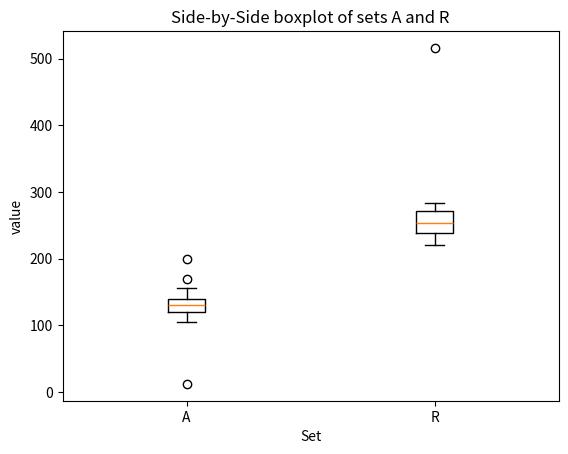
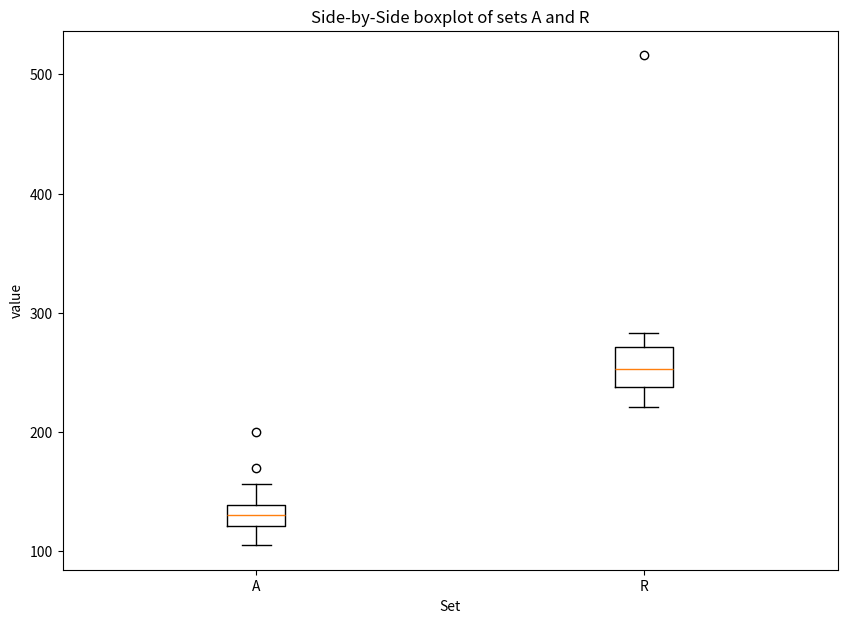

Recreate these plots in Python, in order.
# %%
import numpy as np
import pandas as pd
import matplotlib.pyplot as plt


def find_outliers(data):
    Q1 = np.percentile(data, 25)
    Q3 = np.percentile(data, 75)

    IQR = Q3 - Q1

    lower_bound = Q1 - 1.5 * IQR
    upper_bound = Q3 + 1.5 * IQR

    outliers = data[(data < lower_bound) | (data > upper_bound)]

    return outliers


T_max_A = np.array([105, 123, 12.4,
                    126, 108, 134,
                    120, 112, 130,
                    119, 132, 130,
                    133, 136, 142,
                    145, 156, 170,
                    200])

T_max_A = pd.DataFrame(T_max_A)

T_max_R = np.array([221, 227, 280,
                    261, 264, 238,
                    250, 236, 240,
                    230, 246, 283,
                    253, 273, 516,
                    256, 271])

T_max_R = pd.DataFrame(T_max_R)

data_to_plot = [T_max_A.values.flatten(), T_max_R.values.flatten()]

box = plt.boxplot(data_to_plot, positions=[1, 2], labels=["A", "R"])
plt.xlabel("Set")
plt.ylabel("value")
plt.title("Side-by-Side boxplot of sets A and R")
fig = plt.figure(figsize=(10, 7))
plt.show()

print("Outliers of A = ", find_outliers(np.array(T_max_A)))
print("Outliers of R = ", find_outliers(np.array(T_max_R)))

A_mean = np.mean(np.array(T_max_A))
A_variance = np.var(np.array(T_max_A))

R_mean = np.mean(np.array(T_max_R))
R_variance = np.var(np.array(T_max_R))

print(" X bar of A = ", f'{A_mean:.4f}')
print(" S square of A = ", f'{A_variance:.4f}')
print(" X bar of R = ",  f'{R_mean:.4f}')
print(" S square of R = ", f'{R_variance:.4f}')

T_max_A[T_max_A == 12.4] = 124
data_to_plot2 = [T_max_A.values.flatten(), T_max_R.values.flatten()]

box2 = plt.boxplot(data_to_plot2, positions=[1, 2], labels=["A", "R"])
plt.xlabel("Set")
plt.ylabel("value")
plt.title("Side-by-Side boxplot of sets A and R")
fig = plt.figure(figsize=(10, 7))
plt.show()

print("Outliers of A = ", find_outliers(np.array(T_max_A)))
A_mean = np.mean(np.array(T_max_A))
A_variance = np.var(np.array(T_max_A))
print(" X bar of A = ", f'{A_mean:.4f}')
print(" S square of A = ", f'{A_variance:.4f}')
